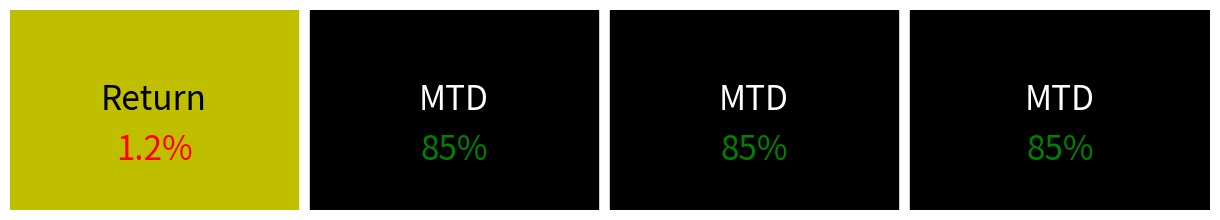

Reproduce this figure in Python.
import matplotlib.pyplot as plt
import matplotlib.patches as patches

left, width = 0.0, .24
bottom, height = 0, 1
right = left + width
top = 1

fig = plt.figure(figsize=(12, 2))
ax = fig.add_axes([0, 0, 1, 1])  # Left, Bottom, Width, Height
# plt.show()
# # ---------Remove boder from figure----------
for item in [fig, ax]:
    item.patch.set_visible(False)
    fig.patch.set_visible(False)
    ax.axis('off')

# # -------------------------------------
p = patches.Rectangle(
    (left, bottom), width, height,
    color='y'
)
ax.add_patch(p)
# plt.show()

kpi_label = 'Return'
retuen_p = '1.2%'
ax.text(.5 * (left + right), .55 * (bottom + top), kpi_label,
        ha='center', va='center',
        fontsize=24, color='black',
        transform=ax.transAxes)
ax.text(.5 * (left + right), .3 * (bottom + top), retuen_p,
        ha='center', va='center',
        fontsize=24, color='red',
        transform=ax.transAxes)
# plt.show()

# # Right Box

left, width = .25, .24
bottom, height = .0, 1
right = left + width
top = 1

p = patches.Rectangle(
    (left, bottom), width, height,
    color='Black'
)
ax.add_patch(p)
# plt.show()

kpi_label2 = 'MTD'
retuen_p2 = '85%'
ax.text(.5 * (left + right), .55 * (bottom + top), kpi_label2,
        ha='center', va='center',
        fontsize=24, color='white',
        transform=ax.transAxes)
ax.text(.5 * (left + right), .3 * (bottom + top), retuen_p2,
        ha='center', va='center',
        fontsize=24, color='Green',
        transform=ax.transAxes)

left, width = .50, .24
bottom, height = .0, 1
right = left + width
top = 1

p = patches.Rectangle(
    (left, bottom), width, height,
    color='Black'
)
ax.add_patch(p)
# plt.show()

kpi_label2 = 'MTD'
retuen_p2 = '85%'
ax.text(.5 * (left + right), .55 * (bottom + top), kpi_label2,
        ha='center', va='center',
        fontsize=24, color='white',
        transform=ax.transAxes)
ax.text(.5 * (left + right), .3 * (bottom + top), retuen_p2,
        ha='center', va='center',
        fontsize=24, color='Green',
        transform=ax.transAxes)

left, width = .75, .25
bottom, height = .0, 1
right = left + width
top = 1

p = patches.Rectangle(
    (left, bottom), width, height,
    color='Black'
)
ax.add_patch(p)
# plt.show()

kpi_label2 = 'MTD'
retuen_p2 = '85%'
ax.text(.5 * (left + right), .55 * (bottom + top), kpi_label2,
        ha='center', va='center',
        fontsize=24, color='white',
        transform=ax.transAxes)
ax.text(.5 * (left + right), .3 * (bottom + top), retuen_p2,
        ha='center', va='center',
        fontsize=24, color='Green',
        transform=ax.transAxes)
plt.savefig('Box1.png')
# plt.show()
